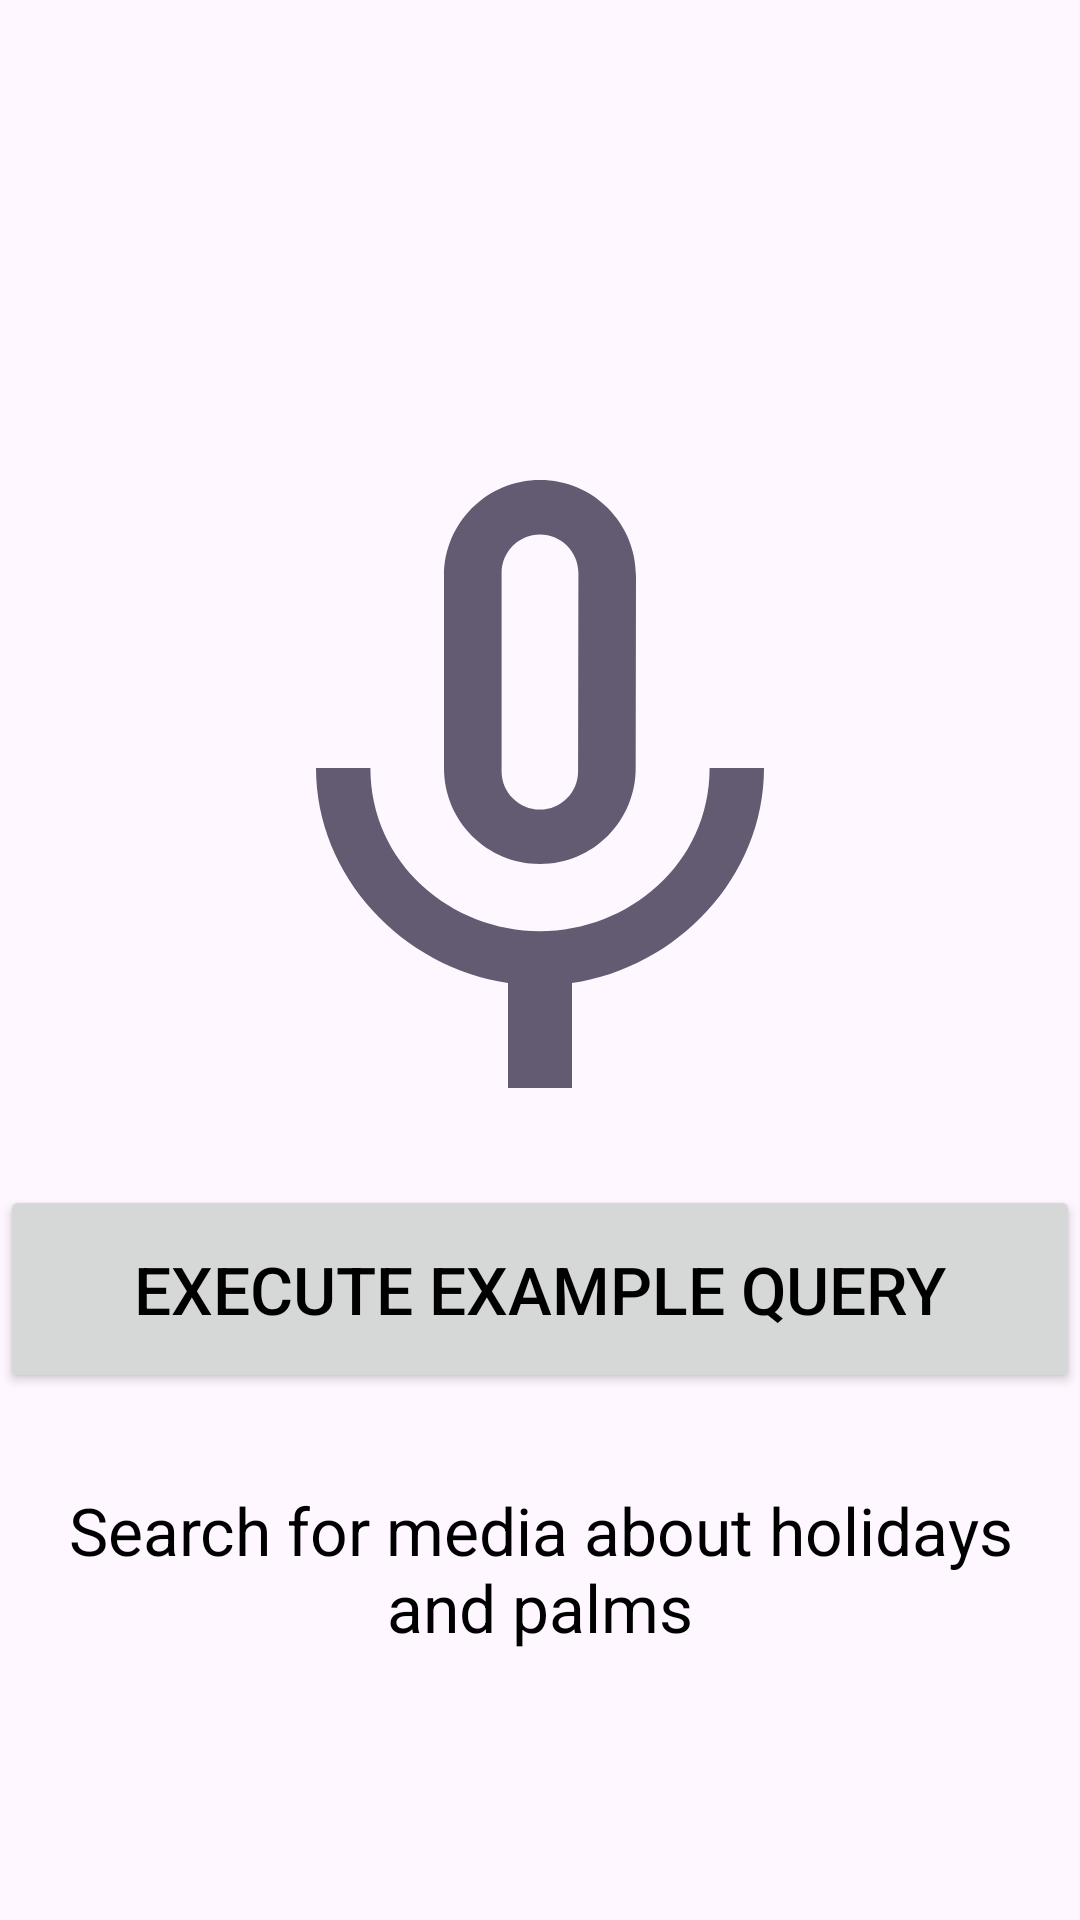

Reconstruct the res/layout file that produces this screen, plus the resources it refers to.
<!-- AndroidManifest.xml: application theme Theme.GMAFClient -->
<!-- res/layout/fragment_search.xml -->
<?xml version="1.0" encoding="utf-8"?>
<androidx.constraintlayout.widget.ConstraintLayout xmlns:android="http://schemas.android.com/apk/res/android"
    android:layout_width="match_parent"
    android:layout_height="match_parent"
    xmlns:app="http://schemas.android.com/apk/res-auto">

    <androidx.constraintlayout.widget.Guideline
        android:id="@+id/guideline"
        android:layout_width="wrap_content"
        android:layout_height="wrap_content"
        android:orientation="horizontal"
        app:layout_constraintGuide_percent="0.2" />

    <androidx.appcompat.widget.AppCompatImageButton
        android:id="@+id/talk_button"
        android:layout_width="wrap_content"
        android:layout_height="wrap_content"
        app:layout_constraintTop_toBottomOf="@id/guideline"
        app:layout_constraintBottom_toTopOf="@id/talk_button"
        app:layout_constraintStart_toStartOf="parent"
        app:layout_constraintEnd_toEndOf="parent"
        android:src="@drawable/ic_outline_keyboard_voice_24"
        android:background="@color/transparent"
        android:tint="?attr/colorAccent" />

    <androidx.appcompat.widget.AppCompatButton
        android:id="@+id/simulate_example_query"
        android:layout_width="match_parent"
        android:layout_height="wrap_content"
        android:text="Execute example query"
        android:contentDescription="Search for recommended media of swimming animals"
        android:textColor="@color/black"
        android:textAlignment="center"
        android:textSize="22sp"
        android:padding="20dp"
        app:layout_constraintTop_toBottomOf="@id/talk_button"
        app:layout_constraintBottom_toTopOf="@id/query_text"
        app:layout_constraintStart_toStartOf="parent"
        app:layout_constraintEnd_toEndOf="parent" />

    <androidx.appcompat.widget.AppCompatTextView
        android:id="@+id/query_text"
        android:layout_width="match_parent"
        android:layout_height="wrap_content"
        android:text="Search for media about holidays and palms"
        android:textColor="@color/black"
        android:textAlignment="center"
        android:textSize="22sp"
        android:padding="20dp"
        app:layout_constraintTop_toBottomOf="@id/simulate_example_query"
        app:layout_constraintBottom_toTopOf="@id/loading_progress"
        app:layout_constraintStart_toStartOf="parent"
        app:layout_constraintEnd_toEndOf="parent" />

    <ProgressBar
        android:id="@+id/loading_progress"
        android:layout_width="wrap_content"
        android:layout_height="wrap_content"
        app:layout_constraintTop_toBottomOf="@id/query_text"
        app:layout_constraintBottom_toBottomOf="parent"
        app:layout_constraintStart_toStartOf="parent"
        app:layout_constraintEnd_toEndOf="parent" />
</androidx.constraintlayout.widget.ConstraintLayout>
<!-- resources referenced by this layout -->
<resources>
  <!-- drawable ic_outline_keyboard_voice_24 (drawable) -->
  <vector android:autoMirrored="true" android:height="256dp"
      android:tint="#000000" android:viewportHeight="24"
      android:viewportWidth="24" android:width="256dp" xmlns:android="http://schemas.android.com/apk/res/android">
      <path android:fillColor="@android:color/white" android:pathData="M12,15c1.66,0 2.99,-1.34 2.99,-3L15,6c0,-1.66 -1.34,-3 -3,-3S9,4.34 9,6v6c0,1.66 1.34,3 3,3zM10.8,5.9c0,-0.66 0.54,-1.2 1.2,-1.2s1.2,0.54 1.2,1.2l-0.01,6.2c0,0.66 -0.53,1.2 -1.19,1.2s-1.2,-0.54 -1.2,-1.2L10.8,5.9zM17.3,12c0,3 -2.54,5.1 -5.3,5.1S6.7,15 6.7,12L5,12c0,3.41 2.72,6.23 6,6.72L11,22h2v-3.28c3.28,-0.48 6,-3.3 6,-6.72h-1.7z"/>
  </vector>
  <style name="Theme.GMAFClient" parent="Base.Theme.GMAFClient" />
  <style name="Base.Theme.GMAFClient" parent="Theme.Material3.DayNight.NoActionBar">
          
          
  
      </style>
  <!-- not gathered from this repository: default colours our renderer supplied (Android Studio template values) -->
  <color name="black">#FF000000</color>
</resources>
